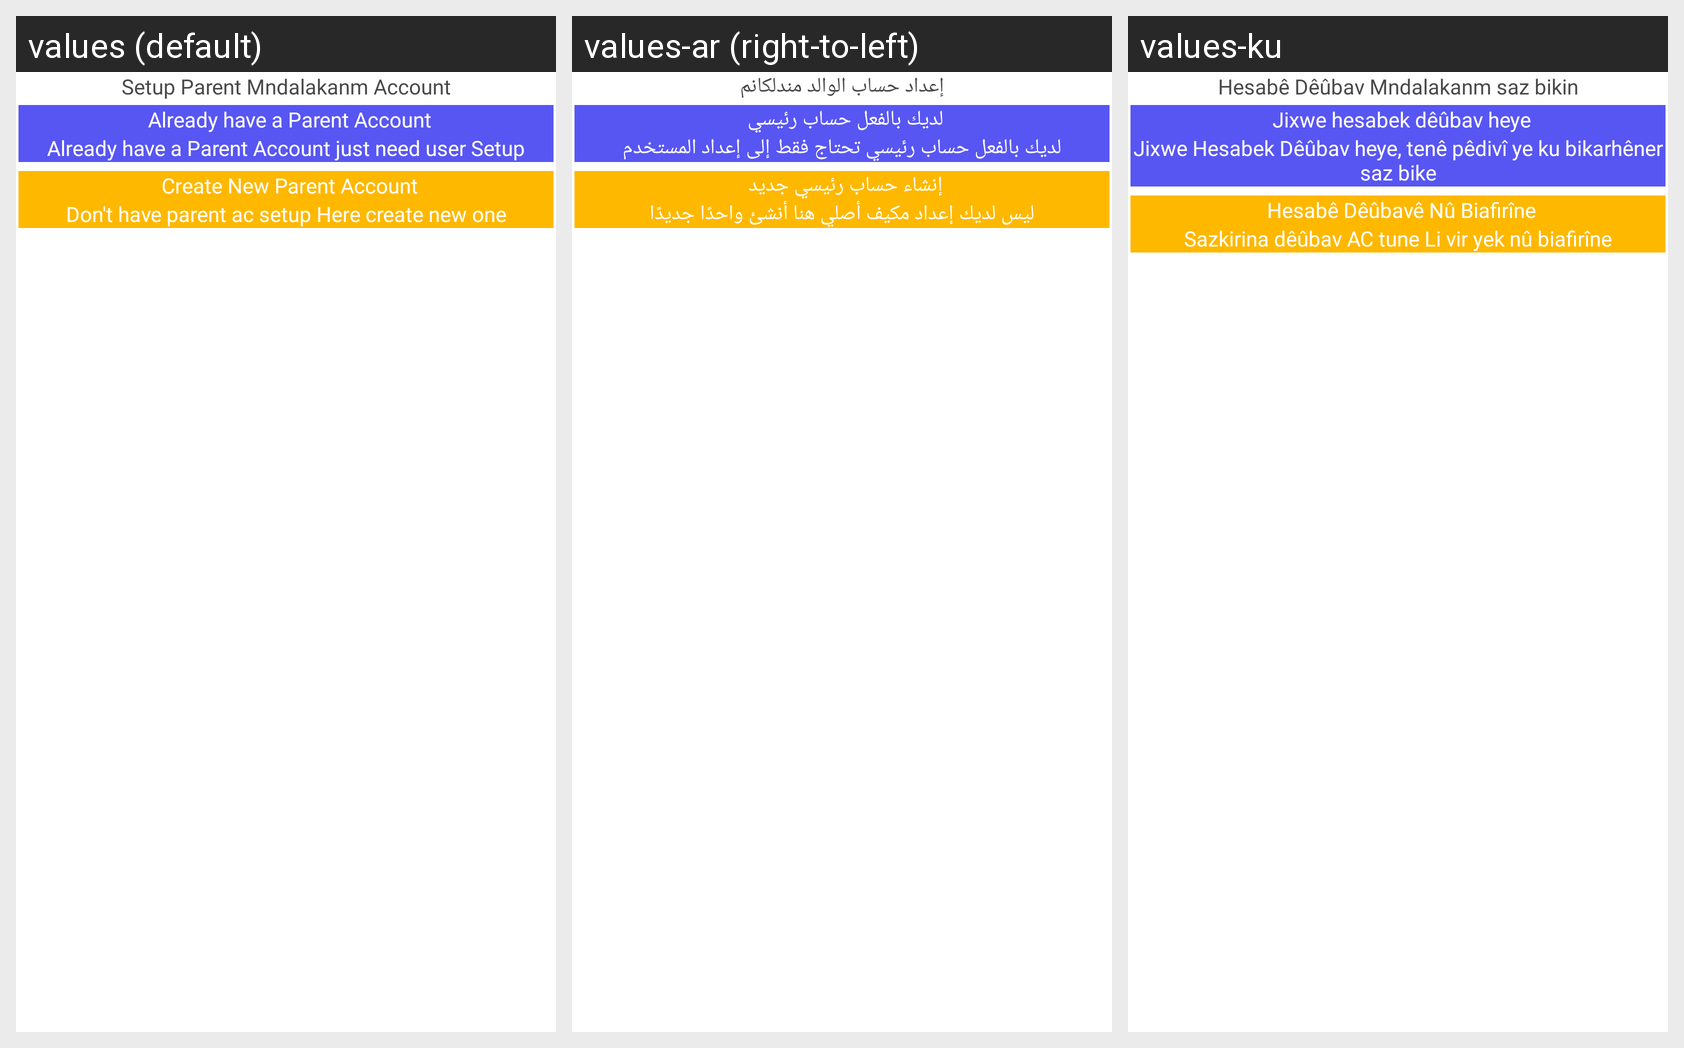

Translations of the strings shown on this Android screen, per locale in the grid:
Android screen res/layout/fragment_old_ac_or_not.xml rendered under 3 locales, left to right: values (default), values-ar (right-to-left), values-ku. Device: Nexus 5 (rendered at 1080×1920; each locale shown at half size, 540×960, under a caption strip naming it); theme Theme.Mndalakanm.
Strings drawn on this screen, with the default value and each locale's value (text and hints the layout hard-codes, and strings that could not be matched under every locale, appear in the picture but are not listed):

setup_account
  values: Setup Parent Mndalakanm Account
  values-ar: إعداد حساب الوالد مندلكانم
  values-ku: Hesabê Dêûbav Mndalakanm saz bikin

old_ac
  values: Already have a Parent Account
  values-ar: لديك بالفعل حساب رئيسي
  values-ku: Jixwe hesabek dêûbav heye

already_have_a_parent_account_just_need_user_setup
  values: Already have a Parent Account just need user Setup
  values-ar: لديك بالفعل حساب رئيسي تحتاج فقط إلى إعداد المستخدم
  values-ku: Jixwe Hesabek Dêûbav heye, tenê pêdivî ye ku bikarhêner saz bike

create_new_account
  values: Create New Parent Account
  values-ar: إنشاء حساب رئيسي جديد
  values-ku: Hesabê Dêûbavê Nû Biafirîne

don_t_have_parent_ac_setup
  values: Don't have parent ac setup Here create new one
  values-ar: ليس لديك إعداد مكيف أصلي هنا أنشئ واحدًا جديدًا
  values-ku: Sazkirina dêûbav AC tune Li vir yek nû biafirîne
